Photos from the image-classification dataset "LLaVA_CLIP" in the GitHub repository Julian075/LLaVA_CLIP. Its 11 classes are: bird, bobcat, cat, coyote, dog, opossum, rabbit, raccoon, rodent, skunk, squirrel.

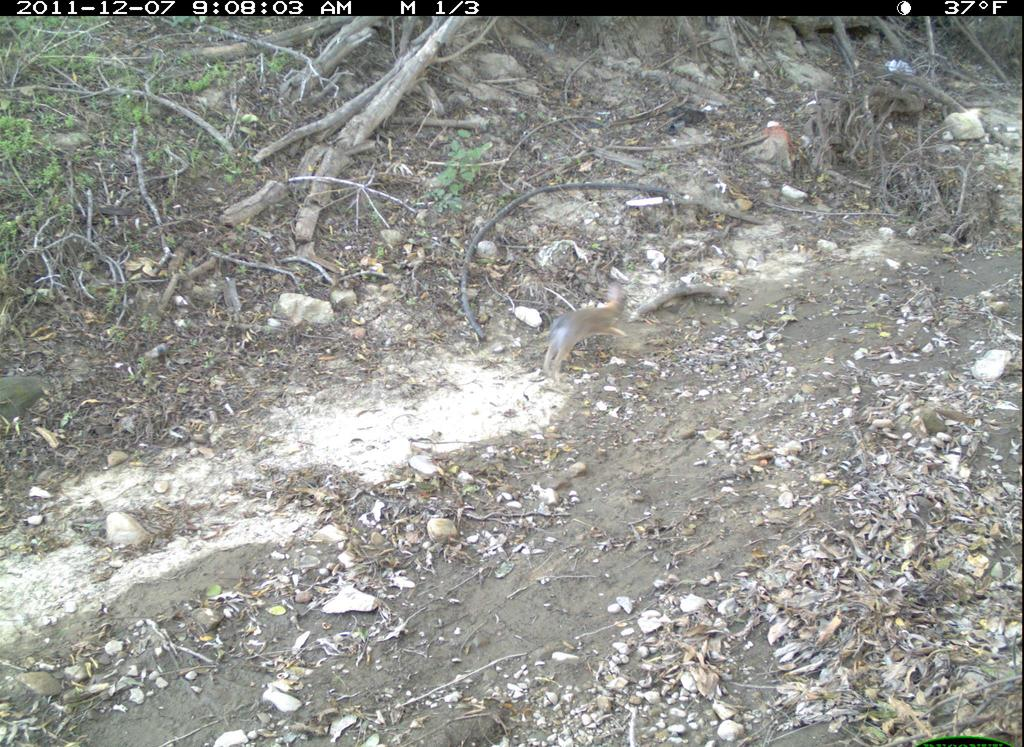
Label: rabbit

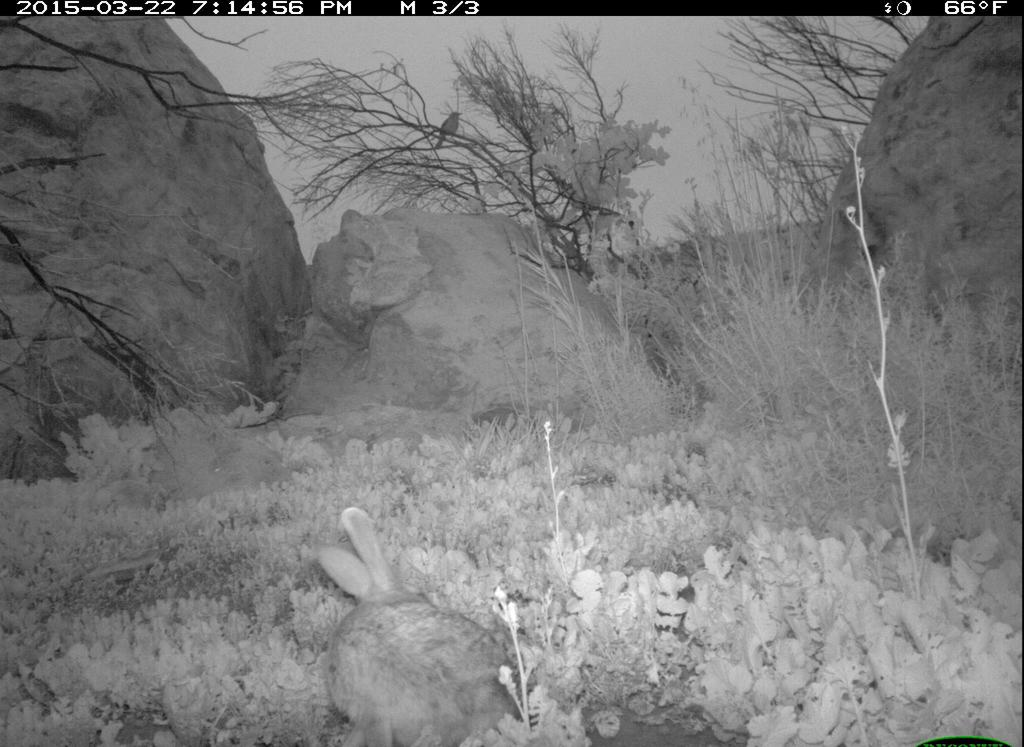
Label: bird

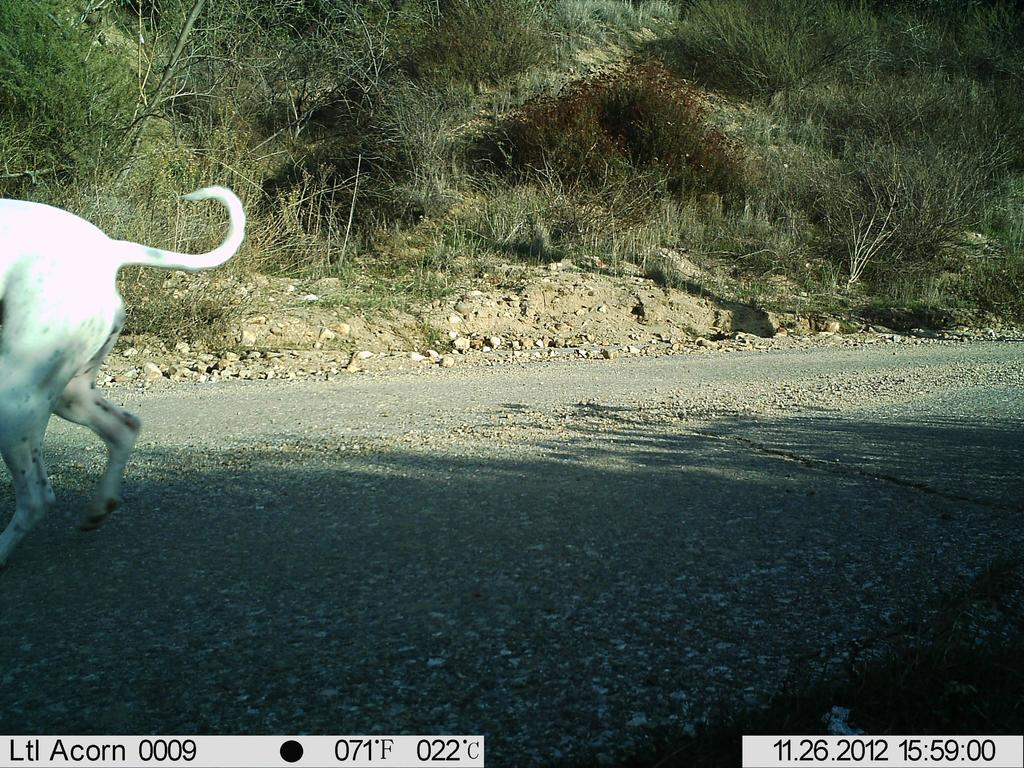
Label: dog

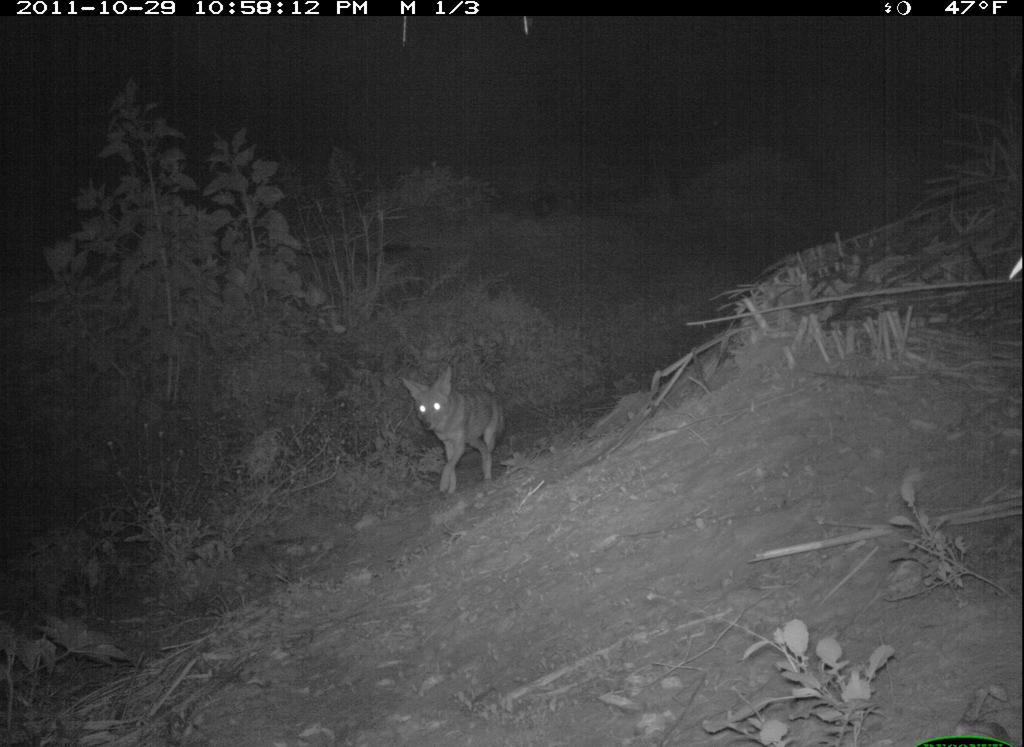
Label: coyote

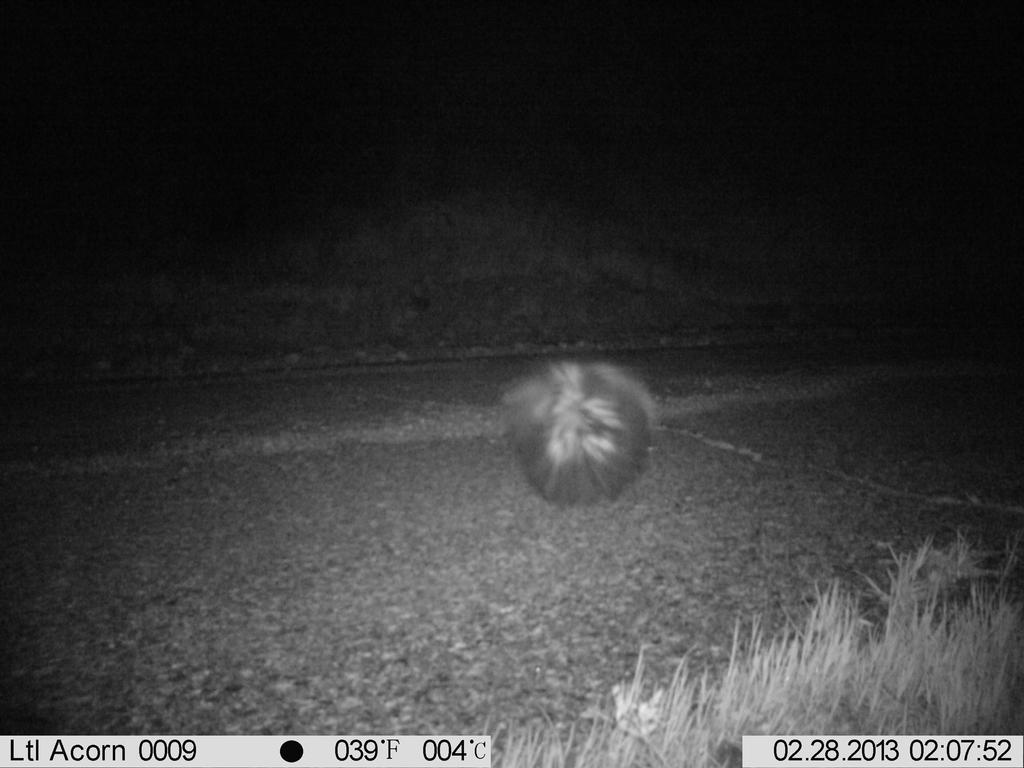
Label: skunk

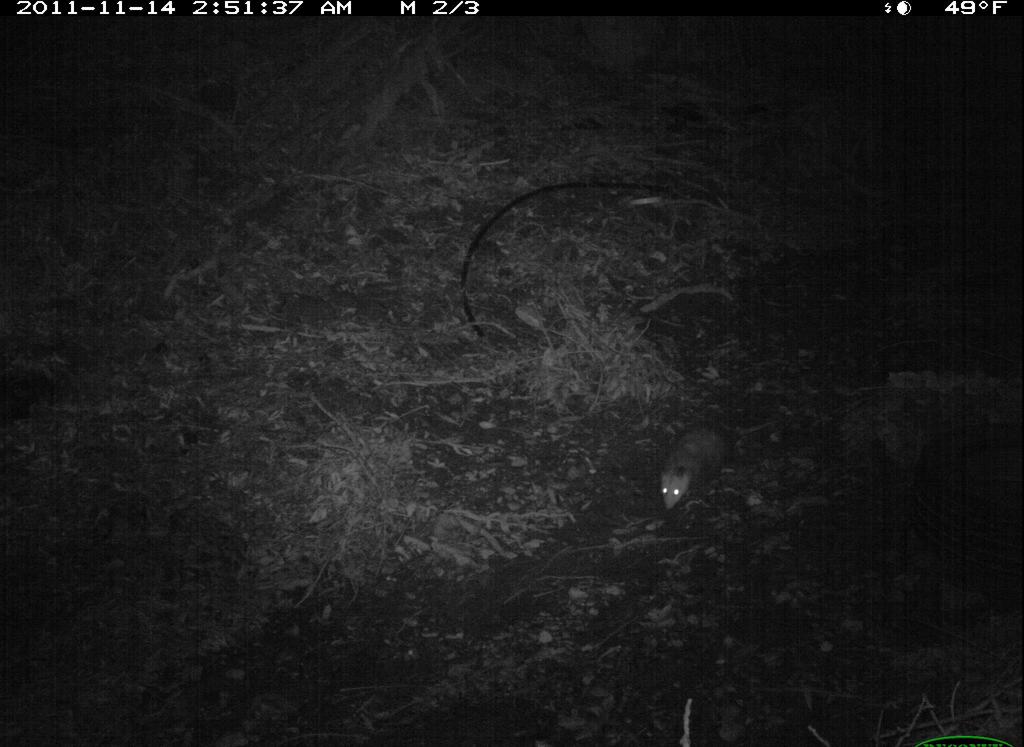
Label: opossum
